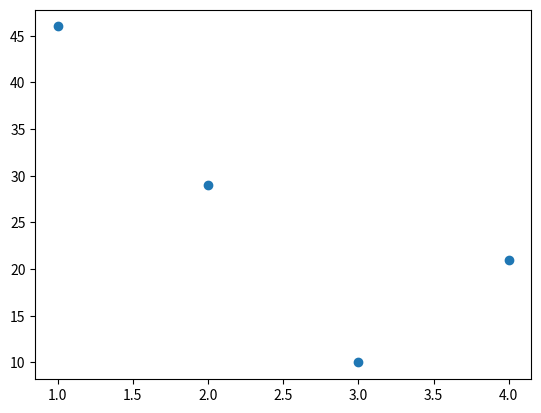

This figure's Python source:
import numpy as np
import matplotlib.pyplot as plt

arr = np.array([[1, 2, 3, 4,], [46, 29, 10, 21], [81, 59, 90, 100]])

sort = np.argsort(arr[2,:])
res = arr[:, sort]
print(res)

# Q2
print(np.sum(arr, axis=1))

plt.scatter(arr[0], arr[1])